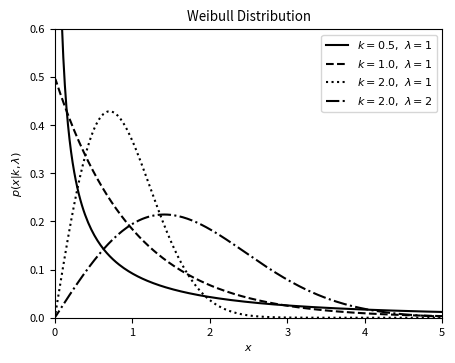

This chart was generated by the following Python code:
"""
Example of a Weibull distribution
----------------------------------

This shows an example of a weibull distribution with various parameters.
We'll generate the distribution using::

    dist = scipy.stats.dweibull(...)

Where ... should be filled in with the desired distribution parameters
Once we have defined the distribution parameters in this way, these
distribution objects have many useful methods; for example:

* ``dist.pmf(x)`` computes the Probability Mass Function at values ``x``
  in the case of discrete distributions

* ``dist.pdf(x)`` computes the Probability Density Function at values ``x``
  in the case of continuous distributions

* ``dist.rvs(N)`` computes ``N`` random variables distributed according
  to the given distribution

Many further options exist; refer to the documentation of ``scipy.stats``
for more details.
"""
# [redacted]
# License: BSD
#   The figure produced by this code is published in the textbook
#   "Statistics, Data Mining, and Machine Learning in Astronomy" (2013)
#   For more information, see http://astroML.github.com
import numpy as np
from scipy.stats import dweibull
from matplotlib import pyplot as plt

# Adjust font sizes for text
import matplotlib
matplotlib.rc('font', size=8)

#------------------------------------------------------------
# Define the distribution parameters to be plotted
k_values = [0.5, 1, 2, 2]
lam_values = [1, 1, 1, 2]
linestyles = ['-', '--', ':', '-.', '--']
mu = 0
x = np.linspace(-10, 10, 1000)

#------------------------------------------------------------
# plot the distributions
fig, ax = plt.subplots(figsize=(5, 3.75))

for (k, lam, ls) in zip(k_values, lam_values, linestyles):
    dist = dweibull(k, mu, lam)
    plt.plot(x, dist.pdf(x), ls=ls, c='black',
             label=r'$k=%.1f,\ \lambda=%i$' % (k, lam))

plt.xlim(0, 5)
plt.ylim(0, 0.6)

plt.xlabel('$x$')
plt.ylabel(r'$p(x|k,\lambda)$')
plt.title('Weibull Distribution')

plt.legend()
plt.show()
